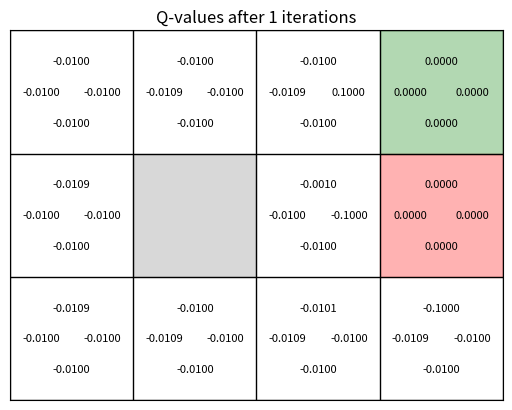
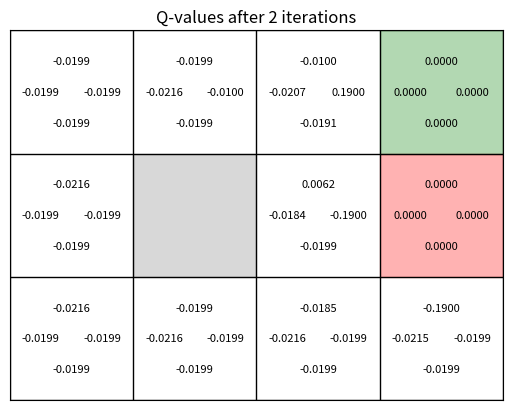
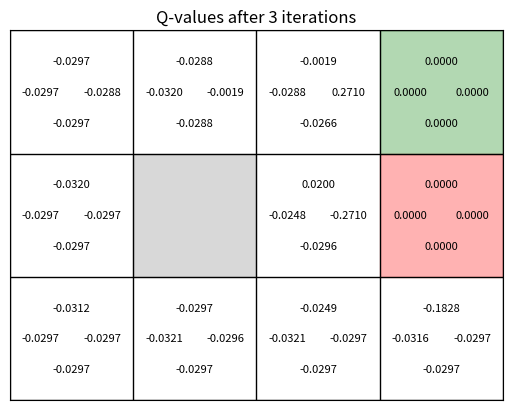
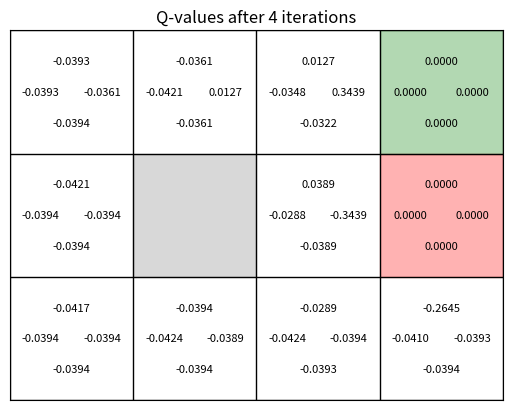
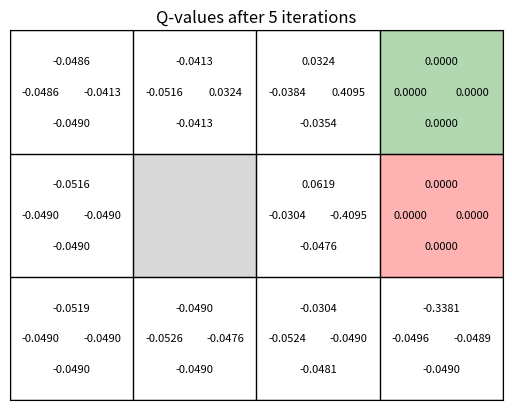
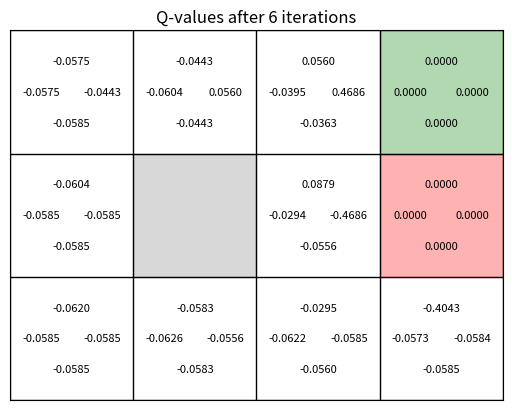
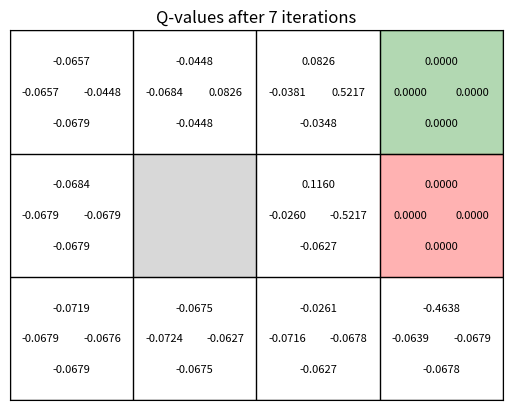
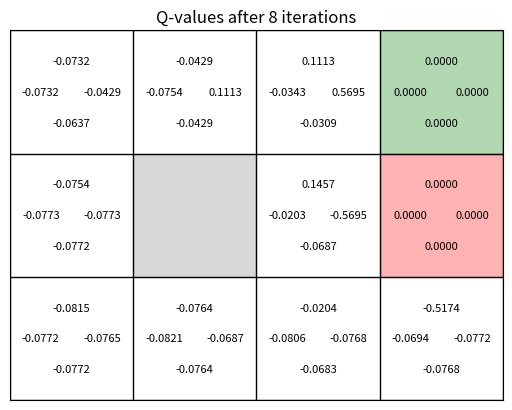
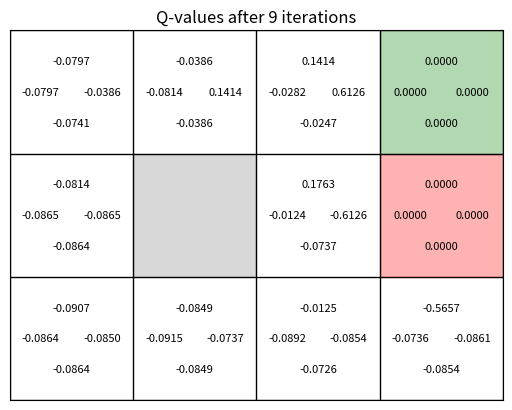
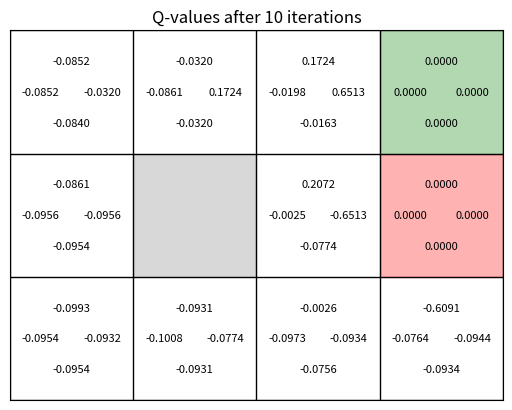
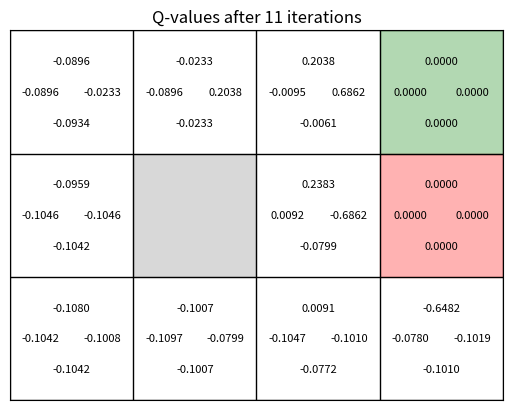
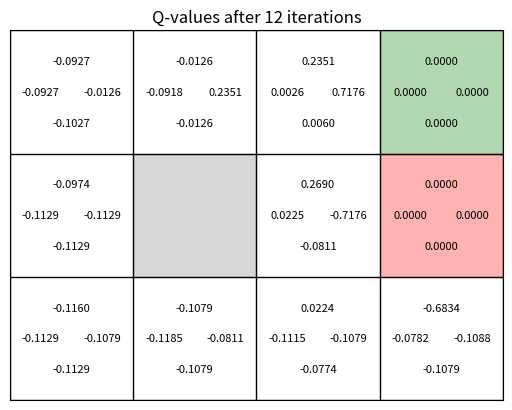
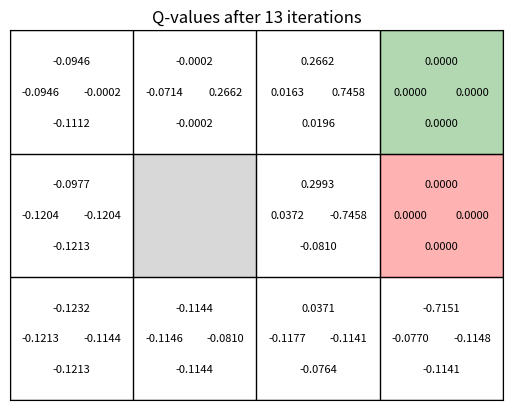
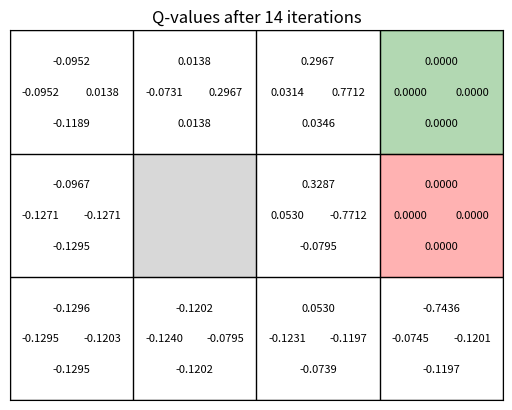
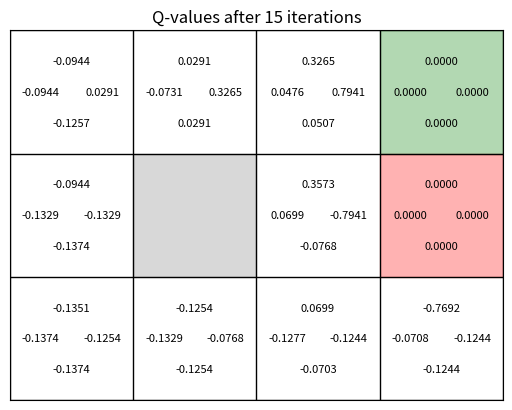
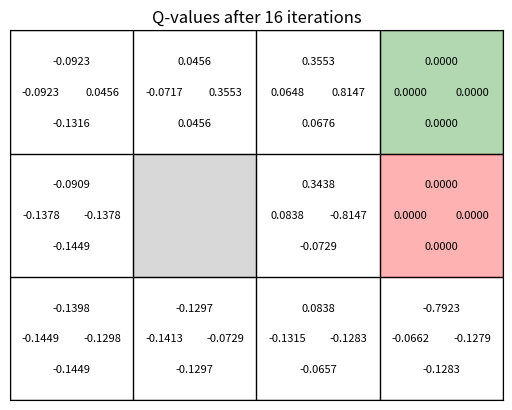

Python code for these plots, in order:
import numpy as np
import matplotlib.pyplot as plt
from matplotlib.colors import ListedColormap
import random

# Define the grid world environment
class GridWorld:
    def __init__(self, width, height, goal, punish, obstacle, living_reward, noise):
        self.width = width
        self.height = height
        self.goal = goal
        self.punish = punish
        self.obstacle = obstacle
        self.living_reward = living_reward
        self.noise = noise
        self.states = [(x, y) for x in range(self.width) for y in range(self.height)]
        self.actions = ['up', 'down', 'left', 'right']
        self.q_values = {s: {a: 0 for a in self.actions} for s in self.states}

    def is_terminal(self, state):
        return state == self.goal or state == self.punish

    def get_next_state(self, state, action):
        if self.is_terminal(state) or state == self.obstacle:
            return state

        # Define potential outcomes with noise
        if self.noise > 0:
            all_actions = self.actions[:]
            all_actions.remove(action)
            potential_actions = [action] * int((1 - self.noise) * 100) + all_actions
            action = random.choice(potential_actions)

        # Calculate next state based on action
        x, y = state
        if action == 'up':
            y = max(y - 1, 0)
        elif action == 'down':
            y = min(y + 1, self.height - 1)
        elif action == 'left':
            x = max(x - 1, 0)
        elif action == 'right':
            x = min(x + 1, self.width - 1)

        next_state = (x, y)

        # If next state is an obstacle, return the original state
        if next_state == self.obstacle:
            return state
        return next_state

    def get_reward(self, state, next_state):
        if next_state == self.goal:
            return 1
        elif next_state == self.punish:
            return -1
        else:
            return self.living_reward

    def update_q_values(self, alpha, gamma):
        """
        Update Q-values using the Q-learning update rule.
        """
        # Loop over all states
        for state in self.states:
            # Skip terminal and obstacle states
            if self.is_terminal(state) or state == self.obstacle:
                continue

            # Loop over all possible actions in each state
            for action in self.actions:
                next_state = self.get_next_state(state, action)
                reward = self.get_reward(state, next_state)
                # Q-learning update rule
                best_future_q = max(self.q_values[next_state].values()) if not self.is_terminal(next_state) else 0
                self.q_values[state][action] += alpha * (reward + gamma * best_future_q - self.q_values[state][action])

    def draw(self, iteration):
        fig, ax = plt.subplots()
        cmap = ListedColormap(['white'])
        ax.imshow(np.ones((self.height, self.width)), cmap=cmap, extent=[0, self.width, 0, self.height])

        for state in self.states:
            x, y = state
            if state == self.obstacle:
                ax.add_patch(plt.Rectangle((x, y), 1, 1, fill=True, color='grey', alpha=0.3))
                continue

            for action in self.actions:
                q_value = self.q_values[state][action]
                text_position = {
                    'up': (x + 0.5, y + 0.25),
                    'right': (x + 0.75, y + 0.5),
                    'down': (x + 0.5, y + 0.75),
                    'left': (x + 0.25, y + 0.5)
                }
                ax.text(*text_position[action], f"{q_value:.4f}", ha='center', va='center', fontsize=8)

        ax.add_patch(plt.Rectangle(self.goal, 1, 1, fill=True, color='green', alpha=0.3))
        ax.add_patch(plt.Rectangle(self.punish, 1, 1, fill=True, color='red', alpha=0.3))

        for x in range(self.width + 1):
            ax.axvline(x, color='black', linewidth=1)
        for y in range(self.height + 1):
            ax.axhline(y, color='black', linewidth=1)

        ax.set_xlim(0, self.width)
        ax.set_ylim(0, self.height)
        ax.set_xticks([])
        ax.set_yticks([])

        plt.title(f"Q-values after {iteration} iterations")
        plt.gca().invert_yaxis()
        plt.show()

# Parameters for the grid world
width, height = 4, 3
goal = (3, 0)
punish = (3, 1)
obstacle = (1, 1)
living_reward = - 0.1
noise = 0.2

# Q-learning parameters
alpha = 0.1  # learning rate
gamma = 0.9  # discount factor
iterations = 100

# Initialize the grid world
grid_world = GridWorld(width, height, goal, punish, obstacle, living_reward, noise)

# Q-learning algorithm
for i in range(iterations):
    grid_world.update_q_values(alpha, gamma)
    grid_world.draw(i+1)

# grid_world.draw(100)